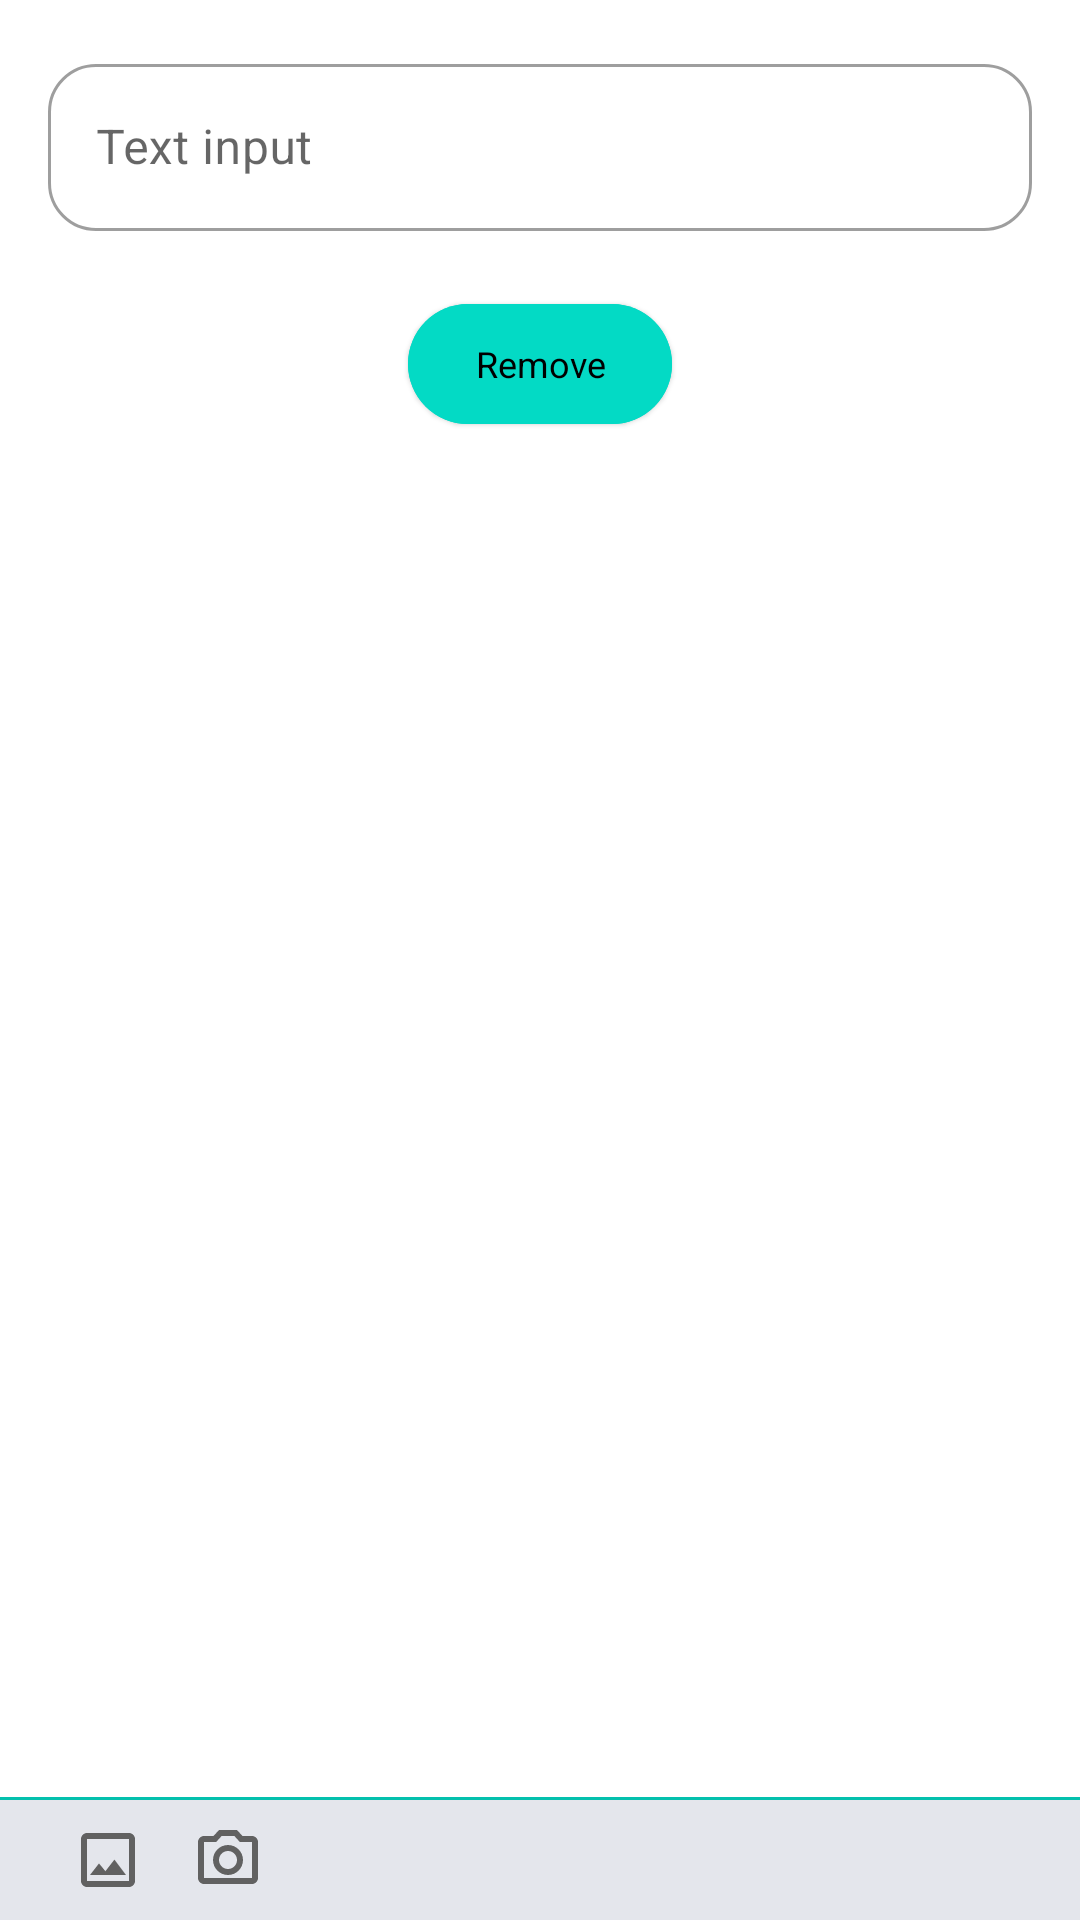

This screen was rendered from an Android layout file. Write that file and the resources it references.
<!-- AndroidManifest.xml: application theme Theme.Diplom -->
<!-- res/layout/fragment_post_new_or_edit.xml -->
<?xml version="1.0" encoding="utf-8"?>
<androidx.constraintlayout.widget.ConstraintLayout xmlns:android="http://schemas.android.com/apk/res/android"
    xmlns:app="http://schemas.android.com/apk/res-auto"
    xmlns:tools="http://schemas.android.com/tools"
    android:layout_width="match_parent"
    android:layout_height="match_parent"
    tools:context=".ui.post.PostNewOrEditFragment">

    <ScrollView
        android:layout_width="match_parent"
        android:layout_height="0dp"
        app:layout_constraintBottom_toTopOf="@id/include_bottom"
        app:layout_constraintEnd_toEndOf="parent"
        app:layout_constraintStart_toStartOf="parent"
        app:layout_constraintTop_toTopOf="parent">

        <LinearLayout
            android:layout_width="match_parent"
            android:layout_height="wrap_content"
            android:orientation="vertical"
            android:padding="@dimen/offset">

            <com.google.android.material.textfield.TextInputLayout
                style="@style/EditText"
                android:layout_width="match_parent"
                android:layout_height="wrap_content"
                android:hint="@string/text_input"
                app:errorEnabled="true">

                <com.google.android.material.textfield.TextInputEditText
                    android:id="@+id/text_post"
                    android:layout_width="match_parent"
                    android:layout_height="wrap_content"
                    android:inputType="textMultiLine" />

            </com.google.android.material.textfield.TextInputLayout>

            <include
                android:id="@+id/include_photo"
                layout="@layout/image_show_photo"
                android:layout_width="match_parent"
                android:layout_height="wrap_content" />

        </LinearLayout>

    </ScrollView>

    <include
        android:id="@+id/include_bottom"
        layout="@layout/bottom_add_photo"
        android:layout_width="match_parent"
        android:layout_height="wrap_content"
        app:layout_constraintBottom_toBottomOf="parent"
        app:layout_constraintEnd_toEndOf="parent"
        app:layout_constraintStart_toStartOf="parent" />

</androidx.constraintlayout.widget.ConstraintLayout>
<!-- res/layout/image_show_photo.xml (included above) -->
<?xml version="1.0" encoding="utf-8"?>
<FrameLayout xmlns:android="http://schemas.android.com/apk/res/android"
    android:id="@+id/photo_container"
    android:layout_width="match_parent"
    android:layout_height="wrap_content">

    <ImageView
        android:id="@+id/photo"
        android:layout_width="wrap_content"
        android:layout_height="wrap_content"
        android:layout_gravity="center_horizontal"
        android:contentDescription="@string/description_photo" />

    <com.google.android.material.button.MaterialButton
        android:id="@+id/remove_photo"
        style="@style/Widget.Material3.Button.ElevatedButton"
        android:layout_width="wrap_content"
        android:layout_height="wrap_content"
        android:layout_gravity="center_horizontal|bottom"
        android:backgroundTint="@color/teal_200"
        android:padding="0dp"
        android:text="@string/remove"
        android:textAllCaps="false"
        android:textColor="@color/black"
        android:textSize="@dimen/button_text_size" />

</FrameLayout>
<!-- res/layout/bottom_add_photo.xml (included above) -->
<?xml version="1.0" encoding="utf-8"?>
<androidx.constraintlayout.widget.ConstraintLayout xmlns:android="http://schemas.android.com/apk/res/android"
    xmlns:app="http://schemas.android.com/apk/res-auto"
    android:id="@+id/bottom_add_photo"
    android:layout_width="match_parent"
    android:layout_height="match_parent">

    <com.google.android.material.divider.MaterialDivider
        android:id="@+id/bottom_divider"
        android:layout_width="match_parent"
        android:layout_height="wrap_content"
        android:background="@color/teal_200"
        app:layout_constraintBottom_toTopOf="@id/button_panel" />

    <LinearLayout
        android:id="@+id/button_panel"
        android:layout_width="match_parent"
        android:background="@color/background_feed"
        android:layout_height="wrap_content"
        android:orientation="horizontal"
        android:paddingStart="@dimen/offset"
        android:paddingEnd="@dimen/offset"
        app:layout_constraintBottom_toBottomOf="parent"
        app:layout_constraintEnd_toEndOf="parent"
        app:layout_constraintStart_toStartOf="parent">

        <ImageButton
            android:id="@+id/pick_photo"
            android:layout_width="wrap_content"
            android:layout_height="wrap_content"
            android:background="@android:color/transparent"
            android:contentDescription="@string/gallery"
            android:padding="@dimen/offset_photo"
            android:src="@drawable/ic_gallery" />

        <ImageButton
            android:id="@+id/take_photo"
            android:layout_width="wrap_content"
            android:layout_height="wrap_content"
            android:background="@android:color/transparent"
            android:contentDescription="@string/camera"
            android:padding="@dimen/offset_photo"
            android:src="@drawable/ic_camera" />

    </LinearLayout>

</androidx.constraintlayout.widget.ConstraintLayout>
<!-- resources referenced by this layout -->
<resources>
  <color name="background_feed">#E4E6EC</color>
  <color name="black">#FF000000</color>
  <color name="teal_200">#FF03DAC5</color>
  <dimen name="button_text_size">12sp</dimen>
  <dimen name="offset">16dp</dimen>
  <dimen name="offset_photo">8dp</dimen>
  <!-- drawable ic_camera (drawable) -->
  <vector android:height="24dp" android:tint="#616161"
      android:viewportHeight="24" android:viewportWidth="24"
      android:width="24dp" xmlns:android="http://schemas.android.com/apk/res/android">
      <path android:fillColor="@android:color/white" android:pathData="M20,4h-3.17L15,2L9,2L7.17,4L4,4c-1.1,0 -2,0.9 -2,2v12c0,1.1 0.9,2 2,2h16c1.1,0 2,-0.9 2,-2L22,6c0,-1.1 -0.9,-2 -2,-2zM20,18L4,18L4,6h4.05l1.83,-2h4.24l1.83,2L20,6v12zM12,7c-2.76,0 -5,2.24 -5,5s2.24,5 5,5 5,-2.24 5,-5 -2.24,-5 -5,-5zM12,15c-1.65,0 -3,-1.35 -3,-3s1.35,-3 3,-3 3,1.35 3,3 -1.35,3 -3,3z"/>
  </vector>
  <!-- drawable ic_gallery (drawable) -->
  <vector android:height="24dp" android:tint="#616161"
      android:viewportHeight="24" android:viewportWidth="24"
      android:width="24dp" xmlns:android="http://schemas.android.com/apk/res/android">
      <path android:fillColor="@android:color/white" android:pathData="M19,5v14L5,19L5,5h14m0,-2L5,3c-1.1,0 -2,0.9 -2,2v14c0,1.1 0.9,2 2,2h14c1.1,0 2,-0.9 2,-2L21,5c0,-1.1 -0.9,-2 -2,-2zM14.14,11.86l-3,3.87L9,13.14 6,17h12l-3.86,-5.14z"/>
  </vector>
  <string name="camera">Take a picture</string>
  <string name="description_photo">Photo</string>
  <string name="gallery">Download from device</string>
  <string name="remove">Remove</string>
  <string name="text_input">Text input</string>
  <style name="EditText" parent="@style/Widget.MaterialComponents.TextInputLayout.OutlinedBox">
          <item name="boxCornerRadiusBottomEnd">@dimen/offset</item>
          <item name="boxCornerRadiusBottomStart">@dimen/offset</item>
          <item name="boxCornerRadiusTopEnd">@dimen/offset</item>
          <item name="boxCornerRadiusTopStart">@dimen/offset</item>
      </style>
  <style name="Theme.Diplom" parent="Theme.MaterialComponents.DayNight.DarkActionBar">
          
          <item name="colorPrimary">@color/purple_500</item>
          <item name="colorPrimaryVariant">@color/purple_700</item>
          <item name="colorOnPrimary">@color/white</item>
          
          <item name="colorSecondary">@color/teal_200</item>
          <item name="colorSecondaryVariant">@color/teal_700</item>
          <item name="colorOnSecondary">@color/black</item>
          
          <item name="android:statusBarColor" tools:targetApi="l">?attr/colorPrimaryVariant</item>
          
      </style>
  <color name="purple_500">#FF6200EE</color>
  <color name="purple_700">#FF3700B3</color>
  <color name="white">#FFFFFFFF</color>
  <color name="teal_700">#FF018786</color>
</resources>
